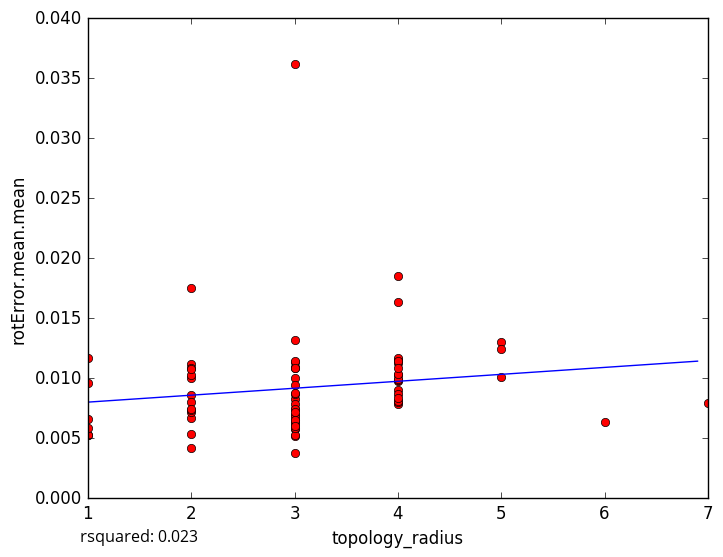

Source data for this figure (header and first rows):
topology_radius, rotError.mean.mean
4, 0.007812
3, 0.005181
3, 0.007453
3, 0.003803
1, 0.005305
3, 0.01087
3, 0.01004
4, 0.009763
3, 0.006543
3, 0.005747
3, 0.006322
3, 0.006095
3, 0.006951
1, 0.005307
2, 0.004196
1, 0.005868
4, 0.008033
1, 0.009576
3, 0.01138
2, 0.006647
3, 0.009409
2, 0.008626
2, 0.01752
3, 0.005859
2, 0.008059
2, 0.007194
1, 0.01166
4, 0.0185
7, 0.007948
4, 0.008085
3, 0.008288
4, 0.009052
5, 0.01305
4, 0.01029
4, 0.0115
4, 0.01128
2, 0.005351
4, 0.01165
4, 0.009853
2, 0.00737
5, 0.01242
3, 0.0109
3, 0.008705
6, 0.006335
2, 0.01001
4, 0.009948
4, 0.01145
2, 0.007467
2, 0.01027
4, 0.008665
2, 0.01119
3, 0.008781
3, 0.007872
4, 0.008391
3, 0.01315
4, 0.01036
3, 0.006295
5, 0.01009
3, 0.01144
2, 0.01083
... 18 more rows
